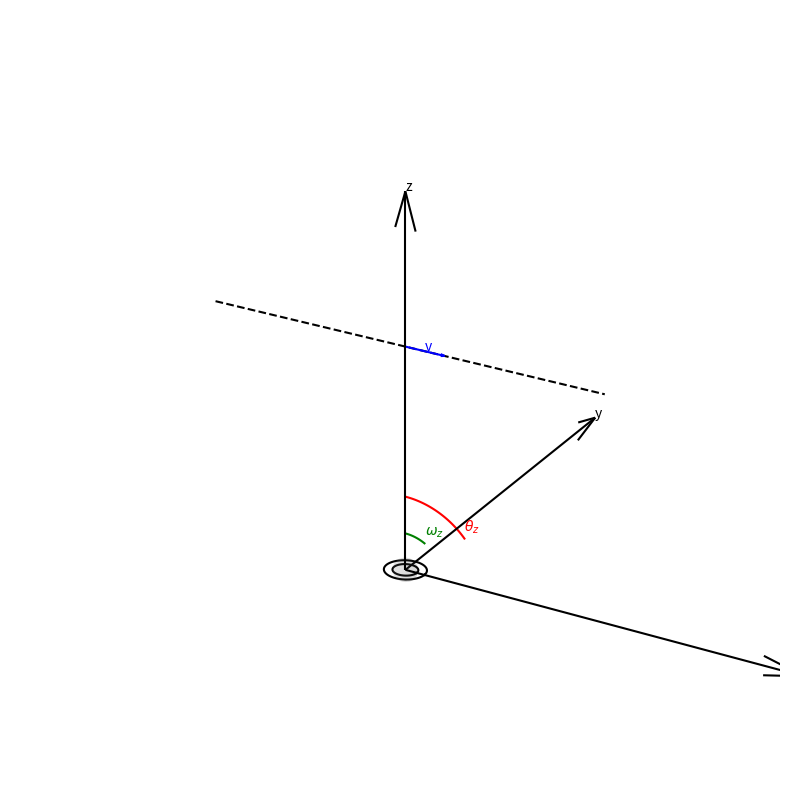

Here is the Python script that generated this plot:
import matplotlib.pyplot as plt
from mpl_toolkits.mplot3d import Axes3D
import numpy as np

# Setup figure
fig = plt.figure(figsize=(10, 8))
ax = fig.add_subplot(111, projection='3d')

# Coordinate system
axis_len = 10
ax.quiver(0, 0, 0, axis_len, 0, 0, color='k', arrow_length_ratio=0.1)
ax.text(axis_len, 0, 0, 'x', color='k')
ax.quiver(0, 0, 0, 0, axis_len, 0, color='k', arrow_length_ratio=0.1)
ax.text(0, axis_len, 0, 'y', color='k')
ax.quiver(0, 0, 0, 0, 0, axis_len, color='k', arrow_length_ratio=0.1)
ax.text(0, 0, axis_len, 'z', color='k')

# Observer (ground station) at origin
observer_radius = 0.3
u, v = np.mgrid[0:2*np.pi:100j, 0:np.pi:10j]
x_sphere = observer_radius * np.cos(u) * np.sin(v)
y_sphere = observer_radius * np.sin(u) * np.sin(v)
z_sphere = observer_radius * np.cos(v)
ax.plot_surface(x_sphere, y_sphere, z_sphere, color='grey', alpha=0.1)

# Optical gimbal as concentric circles (simplified)
circle_radius_outer = 0.5
circle_radius_inner = 0.3
theta = np.linspace(0, 2 * np.pi, 100)
ax.plot(circle_radius_outer * np.cos(theta), circle_radius_outer * np.sin(theta), 0, 'k')
ax.plot(circle_radius_inner * np.cos(theta), circle_radius_inner * np.sin(theta), 0, 'k')

# Object positions and trajectory
v_speed = 1
t = 5
L = 6  # altitude
A = np.array([-v_speed*t, 0, L])
B = np.array([0, 0, L])
C = np.array([v_speed*t, 0, L])
path_x = np.linspace(A[0], C[0], 300)
path_y = np.zeros_like(path_x)
path_z = np.full_like(path_x, L)
ax.plot(path_x, path_y, path_z, 'k--', label='Object Path')

# Object velocity vector at B
ax.quiver(B[0], B[1], B[2], v_speed, 0, 0, color='blue', arrow_length_ratio=0.1)
ax.text(B[0]+0.5, B[1], B[2], 'v', color='blue')

# Zenith angle (arc) in XZ plane
angle_range = np.linspace(0, np.arctan(L / (v_speed * t)), 100)
arc_radius = 2
arc_x = arc_radius * np.sin(angle_range)
arc_z = arc_radius * np.cos(angle_range)
ax.plot(arc_x, np.zeros_like(arc_x), arc_z, 'r')
ax.text(arc_x[-1], 0, arc_z[-1]+0.2, r'$\theta_z$', color='r')

# Zenith angular speed (omega_z) - curved arrow near the observer
omega_arc_radius = 1
omega_angle = np.linspace(0, np.pi / 6, 50)
omega_x = omega_arc_radius * np.sin(omega_angle)
omega_z = omega_arc_radius * np.cos(omega_angle)
ax.plot(omega_x, np.zeros_like(omega_x), omega_z, 'g')
ax.text(omega_x[-1], 0, omega_z[-1]+0.2, r'$\omega_z$', color='g')

# Set limits and labels
ax.set_xlim(-7, 7)
ax.set_ylim(-3, 3)
ax.set_zlim(0, 10)
ax.set_box_aspect([1.5, 0.6, 1])  # better aspect ratio
ax.view_init(elev=25, azim=-60)
ax.axis('off')

plt.tight_layout()
plt.show()
